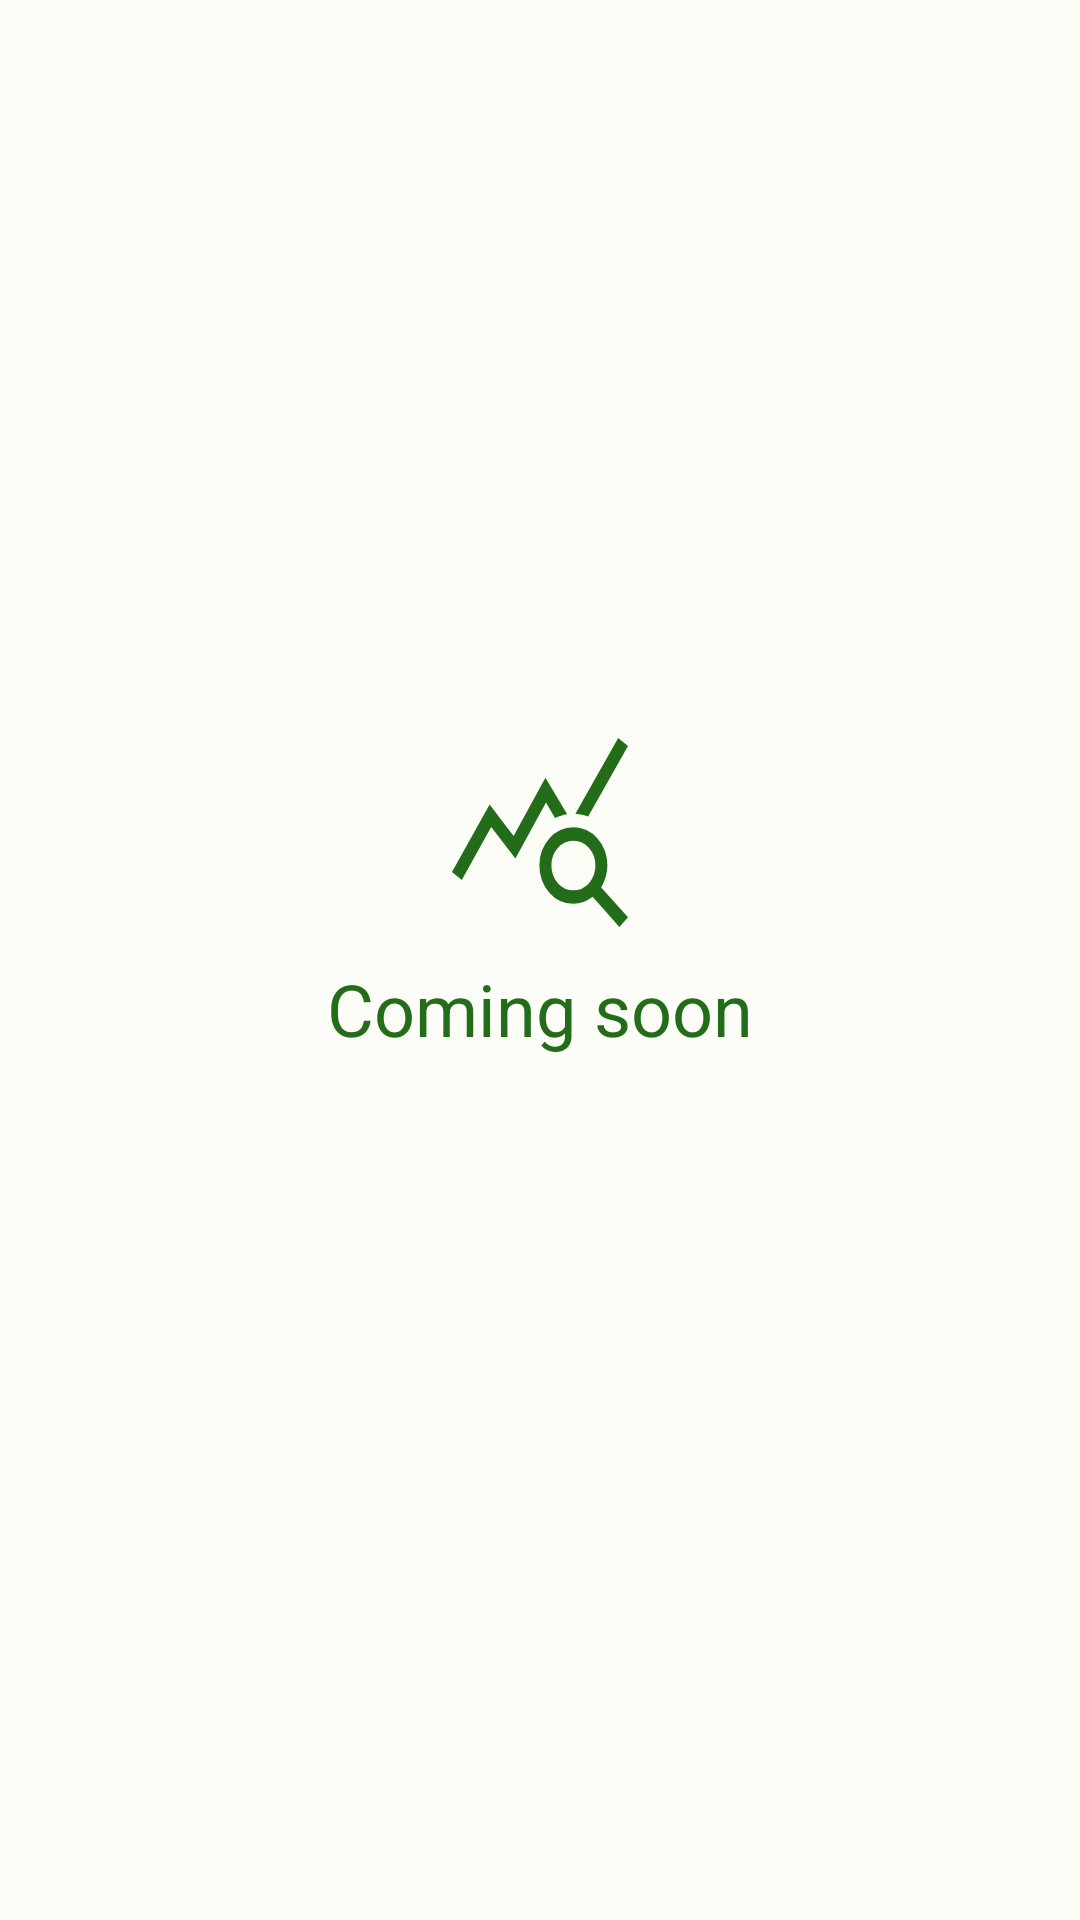

Reconstruct the res/layout file that produces this screen, plus the resources it refers to.
<!-- AndroidManifest.xml: application theme Theme.LoanAdvisor -->
<!-- res/layout/fragment_advice.xml -->
<?xml version="1.0" encoding="utf-8"?>
<FrameLayout xmlns:android="http://schemas.android.com/apk/res/android"
    xmlns:tools="http://schemas.android.com/tools"
    android:layout_width="match_parent"
    android:layout_height="match_parent"
    xmlns:app="http://schemas.android.com/apk/res-auto"
    tools:context=".AdviceFragment">
    <androidx.constraintlayout.widget.ConstraintLayout
        android:layout_width="match_parent"
        android:layout_height="match_parent">

        <ImageView
            android:id="@+id/imageView"
            android:layout_width="64dp"
            android:layout_height="72dp"
            android:scaleType="fitXY"
            android:layout_marginTop="240dp"
            android:contentDescription="@string/advice_coming_soon_image"
            android:src="@drawable/ic_advice"
            app:layout_constraintEnd_toEndOf="parent"
            app:layout_constraintStart_toStartOf="parent"
            app:layout_constraintTop_toTopOf="parent"
            app:tint="?attr/colorPrimary" />

        <com.google.android.material.textview.MaterialTextView
            android:paddingTop="8dp"
            android:textSize="24sp"
            android:layout_width="wrap_content"
            android:layout_height="wrap_content"
            android:textColor="?attr/colorPrimary"
            android:text="@string/coming_soon"
            app:layout_constraintEnd_toEndOf="parent"
            app:layout_constraintStart_toStartOf="parent"
            app:layout_constraintTop_toBottomOf="@+id/imageView" />
    </androidx.constraintlayout.widget.ConstraintLayout>
</FrameLayout>
<!-- resources referenced by this layout -->
<resources>
  <!-- drawable ic_advice (drawable) -->
  <vector xmlns:android="http://schemas.android.com/apk/res/android"
      android:width="48dp"
      android:height="48dp"
      android:viewportWidth="48"
      android:viewportHeight="48"
      android:tint="?attr/colorOnPrimary">
    <path
        android:fillColor="@android:color/white"
        android:pathData="M4.45,35.55 L2,33.75 11.4,18.75 17.4,25.75 25.35,12.85 30.8,20.95Q30,21.05 29.25,21.275Q28.5,21.5 27.75,21.8L25.5,18.35L17.85,30.8L11.8,23.75ZM43.85,46 L37.15,39.3Q36.1,40.05 34.875,40.45Q33.65,40.85 32.35,40.85Q28.8,40.85 26.325,38.375Q23.85,35.9 23.85,32.35Q23.85,28.8 26.325,26.325Q28.8,23.85 32.35,23.85Q35.9,23.85 38.375,26.325Q40.85,28.8 40.85,32.35Q40.85,33.65 40.425,34.875Q40,36.1 39.3,37.2L46,43.85ZM32.35,37.85Q34.65,37.85 36.25,36.25Q37.85,34.65 37.85,32.35Q37.85,30.05 36.25,28.45Q34.65,26.85 32.35,26.85Q30.05,26.85 28.45,28.45Q26.85,30.05 26.85,32.35Q26.85,34.65 28.45,36.25Q30.05,37.85 32.35,37.85ZM36.05,21.45Q35.3,21.15 34.5,21.05Q33.7,20.95 32.85,20.85L43.55,4L46,5.8Z"/>
  </vector>
  <string name="advice_coming_soon_image">Advice coming soon image</string>
  <string name="coming_soon">Coming soon</string>
  <color name="md_theme_light_primary">#236C1A</color>
  <color name="md_theme_light_onPrimary">#FFFFFF</color>
  <color name="md_theme_light_primaryContainer">#A7F693</color>
  <color name="md_theme_light_onPrimaryContainer">#002200</color>
  <color name="md_theme_light_secondary">#54634D</color>
  <color name="md_theme_light_onSecondary">#FFFFFF</color>
  <color name="md_theme_light_secondaryContainer">#D7E8CD</color>
  <color name="md_theme_light_onSecondaryContainer">#121F0E</color>
  <color name="md_theme_light_tertiary">#386568</color>
  <color name="md_theme_light_onTertiary">#FFFFFF</color>
  <color name="md_theme_light_tertiaryContainer">#BCEBEE</color>
  <color name="md_theme_light_onTertiaryContainer">#002022</color>
  <color name="md_theme_light_error">#BA1A1A</color>
  <color name="md_theme_light_errorContainer">#FFDAD6</color>
  <color name="md_theme_light_onError">#FFFFFF</color>
  <color name="md_theme_light_onErrorContainer">#410002</color>
  <color name="md_theme_light_background">#FCFDF6</color>
  <color name="md_theme_light_onBackground">#1A1C18</color>
  <color name="md_theme_light_surface">#FCFDF6</color>
  <color name="md_theme_light_onSurface">#1A1C18</color>
  <color name="md_theme_light_surfaceVariant">#DFE4D7</color>
  <color name="md_theme_light_onSurfaceVariant">#43483F</color>
  <color name="md_theme_light_outline">#73796E</color>
  <color name="md_theme_light_inverseOnSurface">#F1F1EB</color>
  <color name="md_theme_light_inverseSurface">#2F312D</color>
  <color name="md_theme_light_inversePrimary">#8CD979</color>
</resources>
